5-way image classification set "data" from GitHub (alexmFIIR004/RN-Proiect); label vocabulary: asphalt, carpet, concrete, grass, tile.

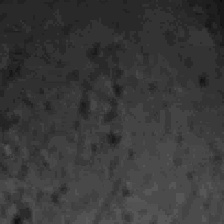
Label: concrete

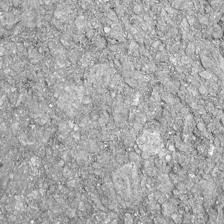
Label: asphalt

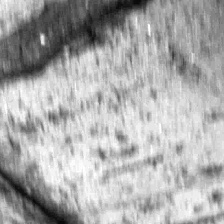
Label: concrete

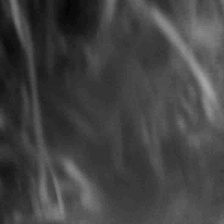
Label: grass

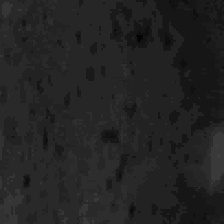
Label: tile

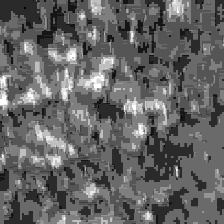
Label: carpet
